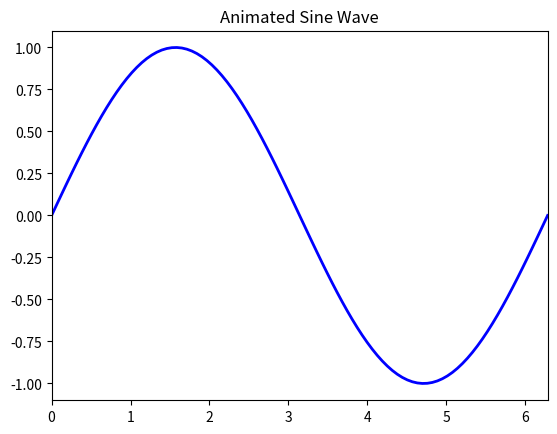

Write the Python code that produced this figure.
import numpy as np
import matplotlib.pyplot as plt
from matplotlib.animation import FuncAnimation

fig, ax = plt.subplots()
x = np.linspace(0, 2 * np.pi, 100)
line, = ax.plot(x, np.sin(x), color='blue', lw=2)

ax.set_xlim(0, 2 * np.pi)
ax.set_ylim(-1.1, 1.1)
ax.set_title("Animated Sine Wave")

def update(frame):
    line.set_ydata(np.sin(x + frame / 10.0))
    return line,

ani = FuncAnimation(fig, update, frames=100, interval=20, blit=True)

plt.show()
